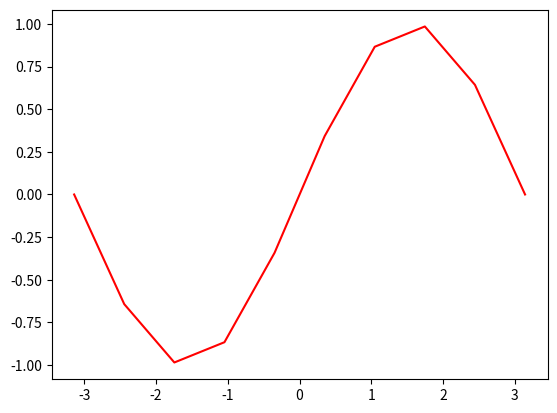

This chart was generated by the following Python code:
import matplotlib.pyplot as plt
import numpy as np

# Generar un arreglo con 10 numeros
# igualmente distribuidos entre [-PI, PI]
x = np.linspace(-np.pi, np.pi, 10)

# Aplicar la funcion sin() a cada elemento de x
# devuelve un arreglo de la misma longitud que x
y = np.sin(x)

# Graficar los puntos de `x` y `y`
plt.plot(x, y, "r-") # r-- r+ r* b- bo

# Mostrar la grafica
plt.show()